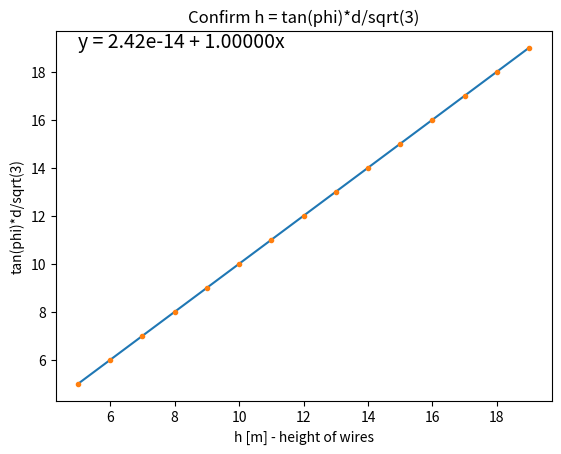

Reproduce this figure in Python.
import numpy as np
from matplotlib import pyplot as plt
from scipy.optimize import curve_fit

mu = 4*np.pi*1e-7
Imax = 500
d = 9
f = 50
h = 12
N_t = 100

phase_xs = [-d, 0, d]
hspace = np.arange(5, 20, 1)
tspace = np.arange(0, 1/f, (1/f)/N_t)


def get_cos_params(x, samples):
    N = len(samples)
    # x = np.linspace(0, 2*np.pi, N, endpoint=False)
    template = np.exp(1j * x)
    corr = 2 / N * template@samples
    R = np.abs(corr)
    phi = np.log(corr).imag
    return R, phi/(2*np.pi)

def get_sin_params(tspace, samples):
    def sin(t, A, p, w):
        return A*np.sin(w*t + p)

    p0 = [(np.max(samples) - np.min(samples))/2, np.pi, np.pi*2*f]
    eh, ehannad = curve_fit(sin, tspace, samples, p0)
    print(eh, ehannad)
    return p0[0], eh[1]


# Bx = np.zeros((len(hspace), 2))
# By = np.zeros((len(hspace), 2))
# B45 = np.zeros((len(hspace), 2))


# for h in hspace:
phis = np.zeros(hspace.shape)
for j, h in enumerate(hspace):
    Ihat = np.array([0, 0, 1])
    B = np.zeros((tspace.shape[0], 3))
    for i, t in enumerate(tspace):
        for p, phase_x in enumerate(phase_xs):
            r = np.array([phase_x, h, 0])
            I = Imax*np.sin(2*np.pi*f*t + (p-1)*2*np.pi/3)*Ihat

            B[i, :] += (mu*np.cross(I, r))/(2*np.pi*np.sum(np.square(r)))

    # get phase offset of 45 deg
    B45 = np.dot(B[:, :2], np.sqrt(2)*np.array([1, 1])/2)
    # plt.plot(tspace, B45, label="B45")
    B45A, B45P = get_sin_params(tspace, B45)
    phis[j] = -B45P

plt.plot(hspace, np.tan(phis)*d/np.sqrt(3))
plt.show()

y = np.tan(phis)*d/np.sqrt(3)
plt.plot(hspace, y, '.')
a, b = np.polyfit(hspace, y, 1)
print(a,b)
plt.xlabel("h [m] - height of wires")
plt.ylabel("tan(phi)*d/sqrt(3)")
plt.text(np.min(hspace), np.max(y), 'y = ' + '{:.2e}'.format(b) + ' + {:.5f}'.format(a) + 'x', size=14)
plt.title("Confirm h = tan(phi)*d/sqrt(3)")
plt.show()

# plt.plot(tspace, B[:, 0], label="x-component")
# plt.plot(tspace, B[:, 1], label="y-component")
# B45 = np.dot(B[:, :2], np.sqrt(2)*np.array([1, 1])/2)
# plt.plot(tspace, B45, label="B45")
# B45A, B45P = get_sin_params(tspace, B45)
# print(B45A, np.rad2deg(B45P))
# plt.plot(tspace, B45A*np.sin(tspace*np.pi*2*50 + B45P))
# plt.legend()
# plt.show()



